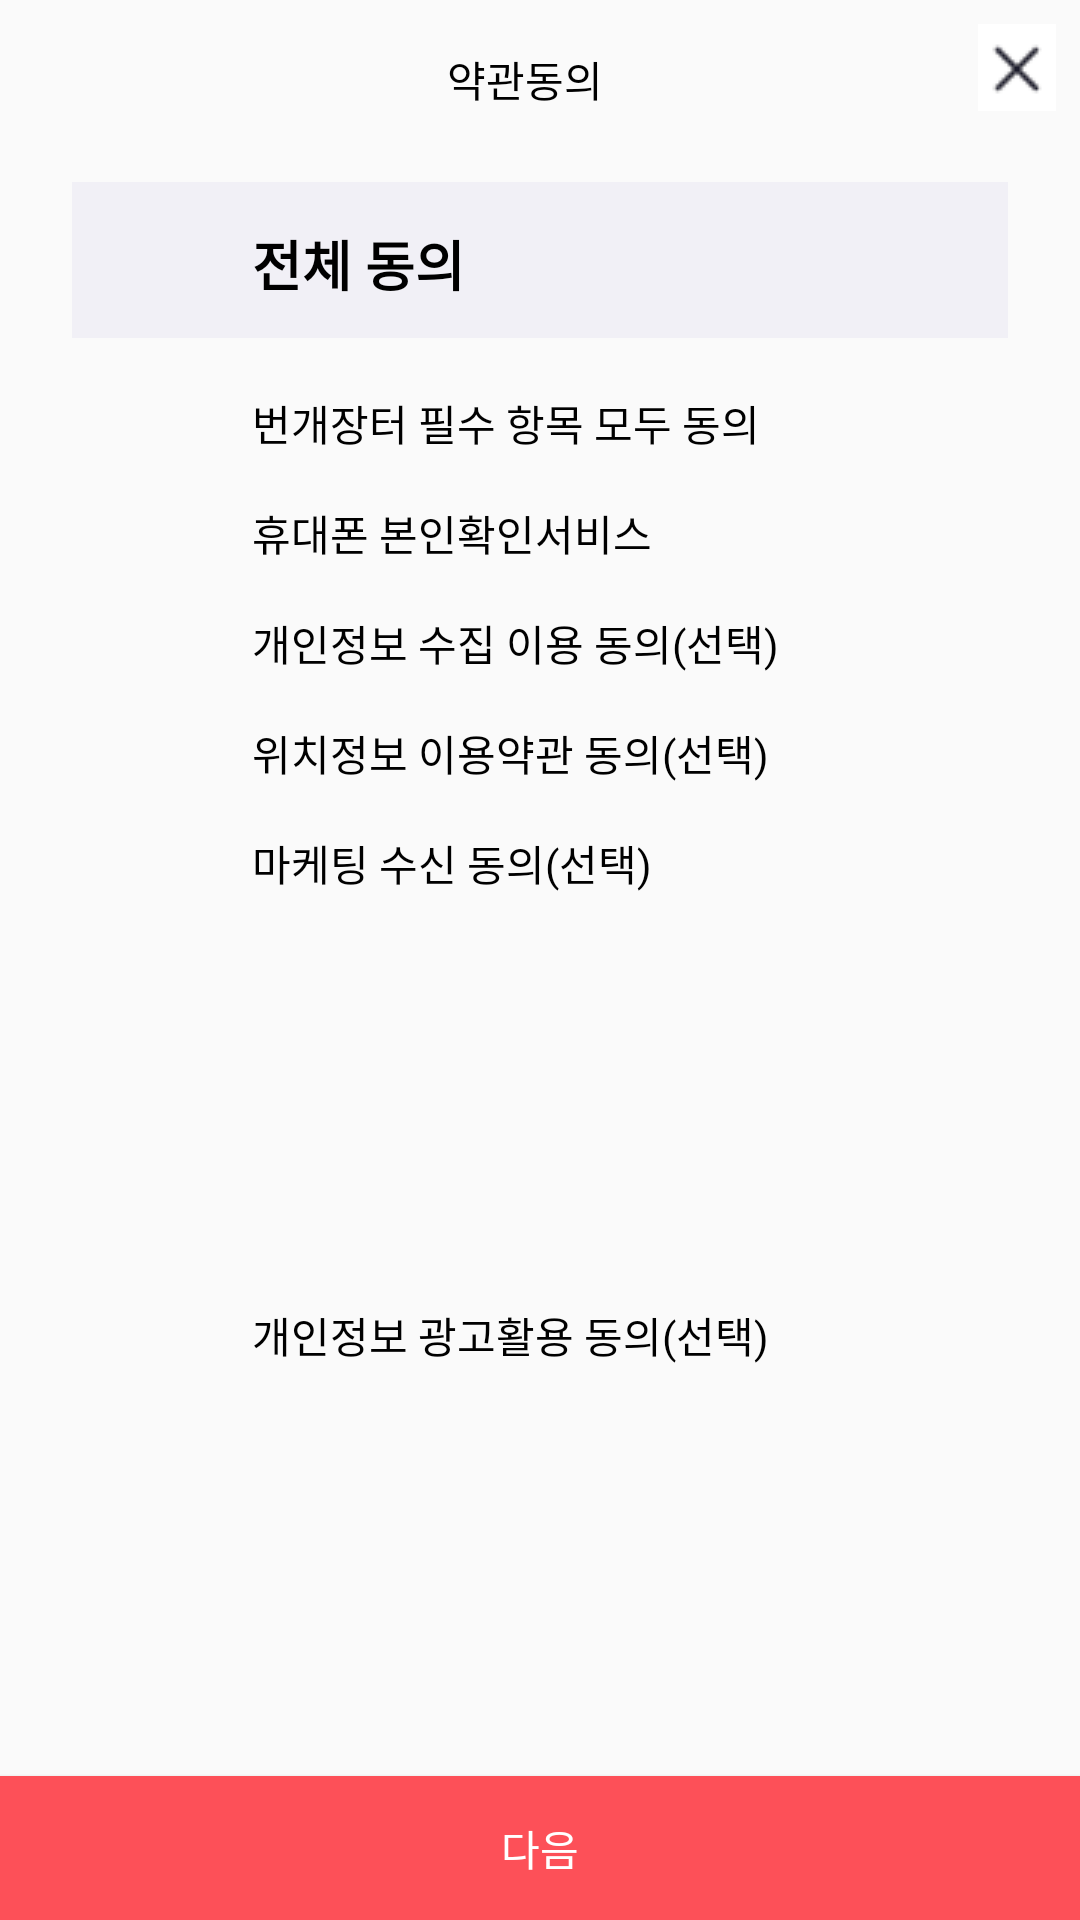

This screen was rendered from an Android layout file. Write that file and the resources it references.
<!-- AndroidManifest.xml: application theme AppTheme -->
<!-- res/layout/login_botomsheetdialog_agree.xml -->
<?xml version="1.0" encoding="utf-8"?>
<androidx.constraintlayout.widget.ConstraintLayout
    xmlns:android="http://schemas.android.com/apk/res/android"
    xmlns:app="http://schemas.android.com/apk/res-auto"
    android:layout_width="match_parent"
    android:layout_height="match_parent">

    <TextView
        android:id="@+id/textView19"
        android:layout_width="wrap_content"
        android:layout_height="wrap_content"
        android:layout_marginStart="24dp"
        android:layout_marginTop="16dp"
        android:gravity="center_horizontal"
        android:text="약관동의"
        android:textAlignment="center"
        android:textColor="@color/black"
        android:textSize="14sp"
        app:layout_constraintEnd_toStartOf="@+id/login_btn_exit2"
        app:layout_constraintStart_toStartOf="parent"
        app:layout_constraintTop_toTopOf="parent" />

    <ImageButton
        android:id="@+id/login_btn_exit2"
        android:layout_width="wrap_content"
        android:layout_height="wrap_content"
        android:layout_marginTop="8dp"
        android:layout_marginEnd="8dp"
        android:background="#FFFFFF"
        app:layout_constraintEnd_toEndOf="parent"
        app:layout_constraintTop_toTopOf="parent"
        app:srcCompat="@drawable/login_btn_exit" />

    <androidx.constraintlayout.widget.ConstraintLayout
        android:id="@+id/login_agree_layout_allagree"
        android:layout_width="0dp"
        android:layout_height="wrap_content"
        android:layout_marginStart="24dp"
        android:layout_marginTop="24dp"
        android:layout_marginEnd="24dp"
        android:background="#F1F0F6"
        app:layout_constraintEnd_toEndOf="parent"
        app:layout_constraintHorizontal_bias="0.0"
        app:layout_constraintStart_toStartOf="parent"
        app:layout_constraintTop_toBottomOf="@+id/textView19">

        <CheckBox
            android:id="@+id/login_chb_all"
            android:layout_width="20dp"
            android:layout_height="20dp"
            android:layout_marginStart="16dp"
            android:layout_marginTop="16dp"
            android:layout_marginBottom="16dp"
            android:background="@drawable/login_agree_all_check"
            android:button="@null"
            app:layout_constraintBottom_toBottomOf="parent"
            app:layout_constraintStart_toStartOf="parent"
            app:layout_constraintTop_toTopOf="parent" />

        <TextView
            android:layout_width="wrap_content"
            android:layout_height="wrap_content"
            android:layout_marginStart="24dp"
            android:layout_marginTop="14dp"
            android:text="전체 동의"
            android:textColor="@color/black"
            android:textSize="18sp"
            android:textStyle="bold"
            app:layout_constraintStart_toEndOf="@+id/login_chb_all"
            app:layout_constraintTop_toTopOf="parent" />

    </androidx.constraintlayout.widget.ConstraintLayout>

    <CheckBox
        android:id="@+id/login_chb_first"
        android:layout_width="20dp"
        android:layout_height="20dp"
        android:layout_marginStart="40dp"
        android:layout_marginTop="16dp"
        android:background="@drawable/login_check_agree"
        android:button="@null"
        app:layout_constraintStart_toStartOf="parent"
        app:layout_constraintTop_toBottomOf="@+id/login_agree_layout_allagree" />

    <TextView
        android:id="@+id/login_agree_tv_first"
        android:layout_width="wrap_content"
        android:layout_height="wrap_content"
        android:layout_marginStart="24dp"
        android:layout_marginTop="18dp"
        android:text="번개장터 필수 항목 모두 동의"
        android:textColor="@color/black"
        app:layout_constraintStart_toEndOf="@+id/login_chb_first"
        app:layout_constraintTop_toBottomOf="@+id/login_agree_layout_allagree" />

    <CheckBox
        android:id="@+id/login_chb_second"
        android:layout_width="20dp"
        android:layout_height="20dp"
        android:layout_marginStart="40dp"
        android:layout_marginTop="16dp"
        android:background="@drawable/login_check_agree"
        android:button="@null"
        app:layout_constraintStart_toStartOf="parent"
        app:layout_constraintTop_toBottomOf="@+id/login_chb_first" />

    <TextView
        android:id="@+id/login_agree_tv_second"
        android:layout_width="wrap_content"
        android:layout_height="wrap_content"
        android:layout_marginStart="24dp"
        android:layout_marginTop="16dp"
        android:text="휴대폰 본인확인서비스"
        android:textColor="@color/black"
        app:layout_constraintStart_toEndOf="@+id/login_chb_second"
        app:layout_constraintTop_toBottomOf="@+id/login_agree_tv_first" />

    <CheckBox
        android:id="@+id/login_chb_third"
        android:layout_width="20dp"
        android:layout_height="20dp"
        android:layout_marginStart="40dp"
        android:layout_marginTop="16dp"
        android:background="@drawable/login_check_agree"
        android:button="@null"
        app:layout_constraintStart_toStartOf="parent"
        app:layout_constraintTop_toBottomOf="@+id/login_chb_second" />

    <TextView
        android:id="@+id/login_agree_tv_third"
        android:layout_width="wrap_content"
        android:layout_height="wrap_content"
        android:layout_marginStart="24dp"
        android:layout_marginTop="16dp"
        android:text="개인정보 수집 이용 동의(선택)"
        android:textColor="@color/black"
        app:layout_constraintStart_toEndOf="@+id/login_chb_third"
        app:layout_constraintTop_toBottomOf="@+id/login_agree_tv_second" />

    <CheckBox
        android:id="@+id/login_chb_fourth"
        android:layout_width="20dp"
        android:layout_height="20dp"
        android:layout_marginStart="40dp"
        android:layout_marginTop="16dp"
        android:background="@drawable/login_check_agree"
        android:button="@null"
        app:layout_constraintStart_toStartOf="parent"
        app:layout_constraintTop_toBottomOf="@+id/login_chb_third" />

    <TextView
        android:id="@+id/login_agree_tv_fourth"
        android:layout_width="wrap_content"
        android:layout_height="wrap_content"
        android:layout_marginStart="24dp"
        android:layout_marginTop="16dp"
        android:text="위치정보 이용약관 동의(선택)"
        android:textColor="@color/black"
        app:layout_constraintStart_toEndOf="@+id/login_chb_fourth"
        app:layout_constraintTop_toBottomOf="@+id/login_agree_tv_third" />

    <CheckBox
        android:id="@+id/login_chb_fifth"
        android:layout_width="20dp"
        android:layout_height="20dp"
        android:layout_marginStart="40dp"
        android:layout_marginTop="16dp"
        android:background="@drawable/login_check_agree"
        android:button="@null"
        app:layout_constraintStart_toStartOf="parent"
        app:layout_constraintTop_toBottomOf="@+id/login_chb_fourth" />

    <TextView
        android:id="@+id/login_agree_tv_fifth"
        android:layout_width="wrap_content"
        android:layout_height="wrap_content"
        android:layout_marginStart="24dp"
        android:layout_marginTop="16dp"
        android:text="마케팅 수신 동의(선택)"
        android:textColor="@color/black"
        app:layout_constraintStart_toEndOf="@+id/login_chb_fifth"
        app:layout_constraintTop_toBottomOf="@+id/login_agree_tv_fourth" />

    <CheckBox
        android:id="@+id/login_chb_sixth"
        android:layout_width="20dp"
        android:layout_height="20dp"
        android:layout_marginStart="40dp"
        android:layout_marginTop="16dp"
        android:layout_marginBottom="16dp"
        android:background="@drawable/login_check_agree"
        android:button="@null"
        app:layout_constraintBottom_toTopOf="@+id/login_info_btn_next3"
        app:layout_constraintStart_toStartOf="parent"
        app:layout_constraintTop_toBottomOf="@+id/login_chb_fifth" />

    <TextView
        android:id="@+id/login_agree_tv_sixth"
        android:layout_width="wrap_content"
        android:layout_height="wrap_content"
        android:layout_marginStart="24dp"
        android:layout_marginTop="16dp"
        android:layout_marginBottom="16dp"
        android:text="개인정보 광고활용 동의(선택)"
        android:textColor="@color/black"
        app:layout_constraintBottom_toTopOf="@+id/login_info_btn_next3"
        app:layout_constraintStart_toEndOf="@+id/login_chb_fifth"
        app:layout_constraintTop_toBottomOf="@+id/login_agree_tv_fifth" />

    <Button
        android:id="@+id/login_info_btn_next3"
        android:layout_width="match_parent"
        android:layout_height="wrap_content"
        android:background="@color/colorAccent"
        android:text="다음"
        android:textColor="#FFFFFF"
        app:layout_constraintBottom_toBottomOf="parent"
        app:layout_constraintEnd_toEndOf="parent"
        app:layout_constraintHorizontal_bias="0.0"
        app:layout_constraintStart_toStartOf="parent" />

</androidx.constraintlayout.widget.ConstraintLayout>
<!-- resources referenced by this layout -->
<resources>
  <color name="black">#FF000000</color>
  <color name="colorAccent">#FD5058</color>
  <!-- drawable login_agree_all_check (drawable) -->
  <?xml version="1.0" encoding="utf-8"?>
  <selector xmlns:android="http://schemas.android.com/apk/res/android">
      <item  android:state_checked="true">
          <bitmap android:src="@drawable/all_checked" android:tint="@color/colorAccent" />
      </item>
  
      <item  android:state_checked="false">
          <bitmap android:src="@drawable/all_unchecked" android:tint="@color/bunjang_dark_gray" />
      </item>
  </selector>
  <!-- drawable login_btn_exit: png bitmap (drawable-v24, 628 bytes) -->
  <!-- drawable login_check_agree (drawable) -->
  <?xml version="1.0" encoding="utf-8"?>
  <selector xmlns:android="http://schemas.android.com/apk/res/android">
      <item  android:state_checked="true">
          <bitmap android:src="@drawable/check" android:tint="@color/colorAccent" />
      </item>
  
      <item  android:state_checked="false">
          <bitmap android:src="@drawable/check" android:tint="@color/bunjang_dark_gray" />
      </item>
  </selector>
  <style name="AppTheme" parent="Theme.AppCompat.DayNight">
          <item name="colorPrimary">@color/colorPrimary</item>
          <item name="colorAccent">@color/colorAccent</item>
      </style>
  <color name="bunjang_dark_gray">#989898</color>
  <color name="colorPrimary">#fcfcfc</color>
</resources>
